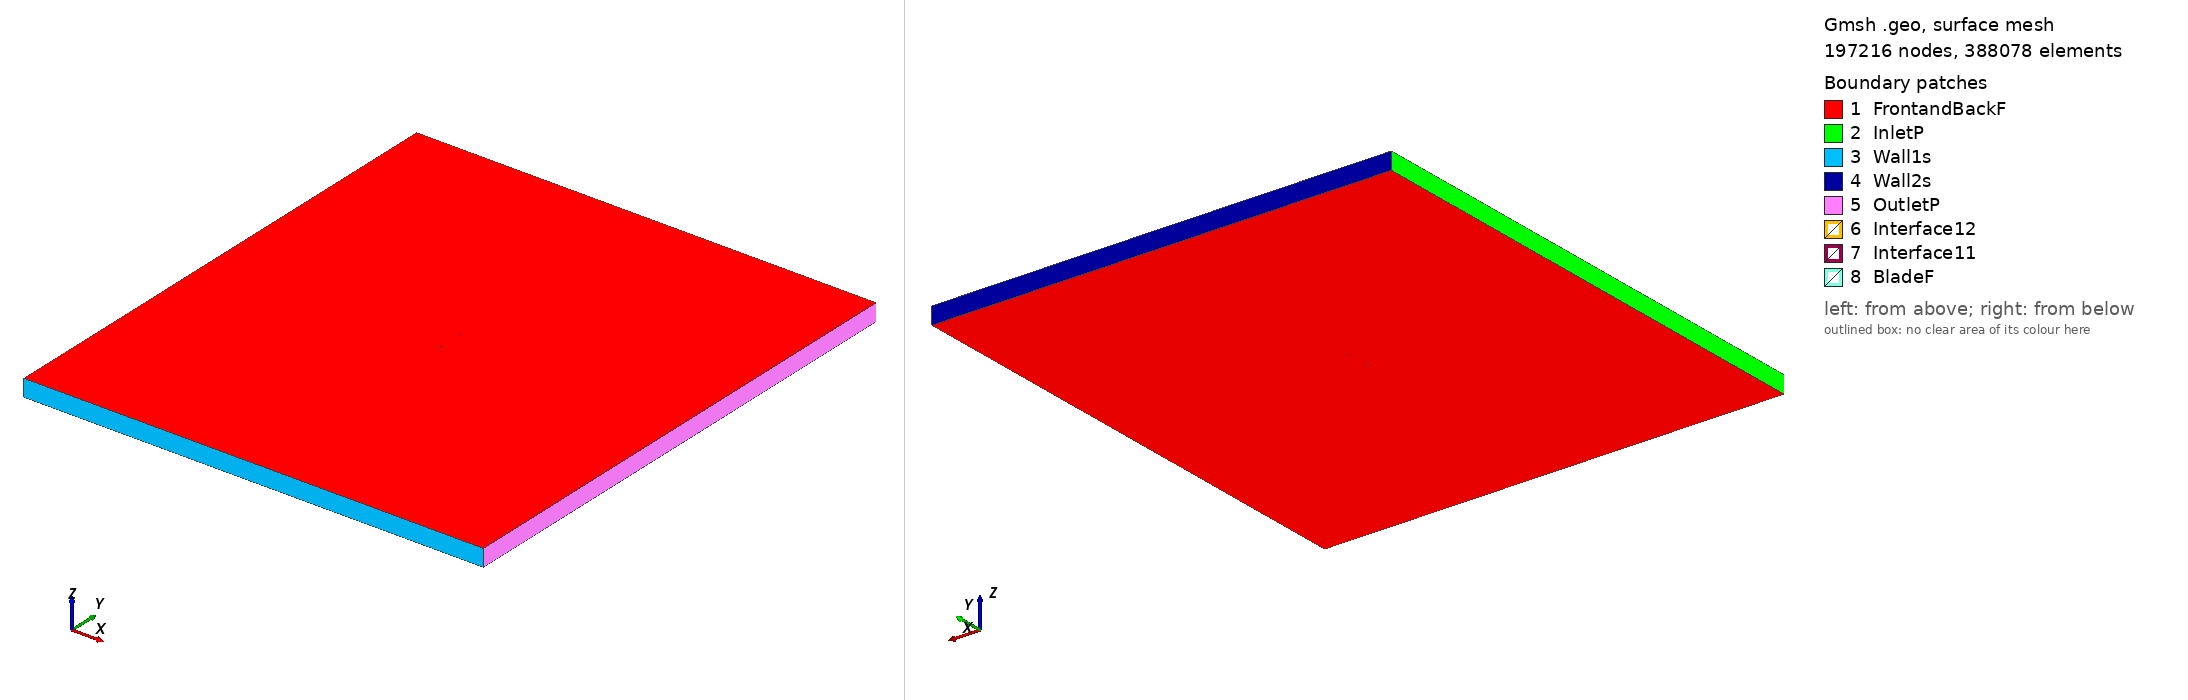

Gmsh geometry script, surface-meshed: 197216 nodes, 388078 surface elements. Boundary patches (legend numbers): 1 FrontandBackF, 2 InletP, 3 Wall1s, 4 Wall2s, 5 OutletP, 6 Interface12, 7 Interface11, 8 BladeF. Left view from above one corner, right view from below the opposite corner. Legend entries are the model's physical surfaces. The drawing asked Gmsh for element sizes between 1% and 20% of the model's largest extent; the script's own settings can give other sizes.

=== naca651212a06_tsr_3.1421_aoa_-1.9524.geo (drawn) ===
SetFactory("OpenCASCADE");

Point(1) = {0.074956, 0.741684, 0, 1.0};
Point(2) = {0.067454, 0.742210, 0, 1.0};
Point(3) = {0.059953, 0.743119, 0, 1.0};
Point(4) = {0.052454, 0.744178, 0, 1.0};
Point(5) = {0.044951, 0.745286, 0, 1.0};
Point(6) = {0.037443, 0.746383, 0, 1.0};
Point(7) = {0.029921, 0.747416, 0, 1.0};
Point(8) = {0.022383, 0.748347, 0, 1.0};
Point(9) = {0.014809, 0.749116, 0, 1.0};
Point(10) = {0.007222, 0.749665, 0, 1.0};
Point(11) = {-0.000344, 0.749969, 0, 1.0};
Point(12) = {-0.007900, 0.750000, 0, 1.0};
Point(13) = {-0.015445, 0.749774, 0, 1.0};
Point(14) = {-0.022979, 0.749307, 0, 1.0};
Point(15) = {-0.030501, 0.748638, 0, 1.0};
Point(16) = {-0.038012, 0.747755, 0, 1.0};
Point(17) = {-0.045511, 0.746645, 0, 1.0};
Point(18) = {-0.052991, 0.745274, 0, 1.0};
Point(19) = {-0.060446, 0.743567, 0, 1.0};
Point(20) = {-0.064160, 0.742536, 0, 1.0};
Point(21) = {-0.067859, 0.741343, 0, 1.0};
Point(22) = {-0.071532, 0.739861, 0, 1.0};
Point(23) = {-0.073349, 0.738909, 0, 1.0};
Point(24) = {-0.074061, 0.738396, 0, 1.0};
Point(25) = {-0.074408, 0.738066, 0, 1.0};
Point(26) = {-0.074956, 0.736573, 0, 1.0};
Point(27) = {-0.074012, 0.735327, 0, 1.0};
Point(28) = {-0.073612, 0.735100, 0, 1.0};
Point(29) = {-0.072830, 0.734782, 0, 1.0};
Point(30) = {-0.070910, 0.734272, 0, 1.0};
Point(31) = {-0.067105, 0.733561, 0, 1.0};
Point(32) = {-0.063323, 0.733058, 0, 1.0};
Point(33) = {-0.059555, 0.732662, 0, 1.0};
Point(34) = {-0.052040, 0.732101, 0, 1.0};
Point(35) = {-0.044546, 0.731750, 0, 1.0};
Point(36) = {-0.037067, 0.731566, 0, 1.0};
Point(37) = {-0.029599, 0.731514, 0, 1.0};
Point(38) = {-0.022138, 0.731593, 0, 1.0};
Point(39) = {-0.014685, 0.731799, 0, 1.0};
Point(40) = {-0.007241, 0.732165, 0, 1.0};
Point(41) = {0.000193, 0.732707, 0, 1.0};
Point(42) = {0.007622, 0.733433, 0, 1.0};
Point(43) = {0.015033, 0.734289, 0, 1.0};
Point(44) = {0.022462, 0.735205, 0, 1.0};
Point(45) = {0.029932, 0.736186, 0, 1.0};
Point(46) = {0.037419, 0.737206, 0, 1.0};
Point(47) = {0.044921, 0.738252, 0, 1.0};
Point(48) = {0.056926, 0.739440, 0, 1.0};
Point(49) = {0.059942, 0.740279, 0, 1.0};
Point(50) = {0.067451, 0.741141, 0, 1.0};
Point(51) = {-0.074956, -0.741684, 0, 1.0};
Point(52) = {-0.067454, -0.742210, 0, 1.0};
Point(53) = {-0.059953, -0.743119, 0, 1.0};
Point(54) = {-0.052454, -0.744178, 0, 1.0};
Point(55) = {-0.044951, -0.745286, 0, 1.0};
Point(56) = {-0.037443, -0.746383, 0, 1.0};
Point(57) = {-0.029921, -0.747416, 0, 1.0};
Point(58) = {-0.022383, -0.748347, 0, 1.0};
Point(59) = {-0.014809, -0.749116, 0, 1.0};
Point(60) = {-0.007222, -0.749665, 0, 1.0};
Point(61) = {0.000344, -0.749969, 0, 1.0};
Point(62) = {0.007900, -0.750000, 0, 1.0};
Point(63) = {0.015445, -0.749774, 0, 1.0};
Point(64) = {0.022979, -0.749307, 0, 1.0};
Point(65) = {0.030501, -0.748638, 0, 1.0};
Point(66) = {0.038012, -0.747755, 0, 1.0};
Point(67) = {0.045511, -0.746645, 0, 1.0};
Point(68) = {0.052991, -0.745274, 0, 1.0};
Point(69) = {0.060446, -0.743567, 0, 1.0};
Point(70) = {0.064160, -0.742536, 0, 1.0};
Point(71) = {0.067859, -0.741343, 0, 1.0};
Point(72) = {0.071532, -0.739861, 0, 1.0};
Point(73) = {0.073349, -0.738909, 0, 1.0};
Point(74) = {0.074061, -0.738396, 0, 1.0};
Point(75) = {0.074408, -0.738066, 0, 1.0};
Point(76) = {0.074956, -0.736573, 0, 1.0};
Point(77) = {0.074012, -0.735327, 0, 1.0};
Point(78) = {0.073612, -0.735100, 0, 1.0};
Point(79) = {0.072830, -0.734782, 0, 1.0};
Point(80) = {0.070910, -0.734272, 0, 1.0};
Point(81) = {0.067105, -0.733561, 0, 1.0};
Point(82) = {0.063323, -0.733058, 0, 1.0};
Point(83) = {0.059555, -0.732662, 0, 1.0};
Point(84) = {0.052040, -0.732101, 0, 1.0};
Point(85) = {0.044546, -0.731750, 0, 1.0};
Point(86) = {0.037067, -0.731566, 0, 1.0};
Point(87) = {0.029599, -0.731514, 0, 1.0};
Point(88) = {0.022138, -0.731593, 0, 1.0};
Point(89) = {0.014685, -0.731799, 0, 1.0};
Point(90) = {0.007241, -0.732165, 0, 1.0};
Point(91) = {-0.000193, -0.732707, 0, 1.0};
Point(92) = {-0.007622, -0.733433, 0, 1.0};
Point(93) = {-0.015033, -0.734289, 0, 1.0};
Point(94) = {-0.022462, -0.735205, 0, 1.0};
Point(95) = {-0.029932, -0.736186, 0, 1.0};
Point(96) = {-0.037419, -0.737206, 0, 1.0};
Point(97) = {-0.044921, -0.738252, 0, 1.0};
Point(98) = {-0.056926, -0.739440, 0, 1.0};
Point(99) = {-0.059942, -0.740279, 0, 1.0};
Point(100) = {-0.067451, -0.741141, 0, 1.0};

// Lines: first blade (splines 1-4)
Spline(1) = {1:15};
Spline(2) = {15:36};
Spline(3) = {36:50};
Spline(4) = {50,1};

// Lines: second blade (splines 5-8)
Spline(5) = {51:65};
Spline(6) = {65:86};
Spline(7) = {86:100};
Spline(8) = {100,51};

// Outer domain (points 20001-4 and lines)
Point(101) = {-13.50000000, -15.00000000, 0, 1.0};
Point(102) = {-13.50000000, 15.00000000, 0, 1.0};
Point(103) = {13.50000000, 15.00000000, 0, 1.0};
Point(104) = {13.50000000, -15.00000000, 0, 1.0};
Line(11) = {101, 102};
Line(12) = {102, 103};
Line(13) = {103, 104};
Line(14) = {101, 104};

// Interface (between moving and stationary domain) (circles)
Circle(9) = {0, 0, 0, 0.80000000, 0, 2*Pi};
Circle(10) = {0, 0, 0, 0.80000000, 0, 2*Pi};

// Loops collect Lines/Splines/etc (blade1, blade2, domain, first circle)
Line Loop(1) = {1:4};
Line Loop(2) = {5:8};
Line Loop(3) = {11,12,13,-14};
Line Loop(4) = {9};

// BooleanDifference cuts out the circle/interface from the domain
Plane Surface(1) = {3};
Plane Surface(2) = {4};
BooleanDifference{ Surface{1}; Delete;}{ Surface{2}; Delete;}

// This one cuts out the blades from the inner circle/interface
Line Loop(6) = {10};
Plane Surface(5) = {6};
Plane Surface(6) = {1};
Plane Surface(7) = {2};
BooleanDifference{ Surface{5}; Delete;}{ Surface{6,7}; Delete;}

// extrude to 3rd dimension
Extrude {0, 0, 1} {Surface{1}; Surface{5}; Layers{1}; Recombine;}

// Physical Surfaces are the named boundaries (patches)
Physical Surface("Interface11") = {12};
Physical Surface("Interface12") = {10};

// sides of domain
Physical Surface("InletP") = {6};
Physical Surface("OutletP") = {9};

// top and bottom of domain
Physical Surface("Wall1s") = {7};
Physical Surface("Wall2s") = {8};

// Check FrontandBackF by ensuring there is nothing in the 3rd dimension
Physical Surface("FrontandBackF") = {1,11,5,21};
Physical Surface("BladeF") = {13:20};
Physical Volume("Turbine") = {2};
Physical Volume("Farfield") = {1};

// settings for airfoil boundary layer
Field[1] = BoundaryLayer;
Field[1].EdgesList = {1:8};
Field[1].hwall_n = 1e-3;
Field[1].thickness = 1.5e-2;
Field[1].ratio = 1.05;
Field[1].Quads = 1;
BoundaryLayer Field = 1;

// control points for mesh (blade and interface)
// floor((arc length / 1.5mm)/ 6) -> Transfinite Line
Transfinite Line {1,2,3,5,6,7} = 33 Using Progression 1;
Transfinite Line {4,8} = 1 Using Progression 1;
Transfinite Line {9, 15} = 800 Using Progression 1;

// For more information on gmsh syntax, visit http://gmsh.info/doc/texinfo/gmsh.html
